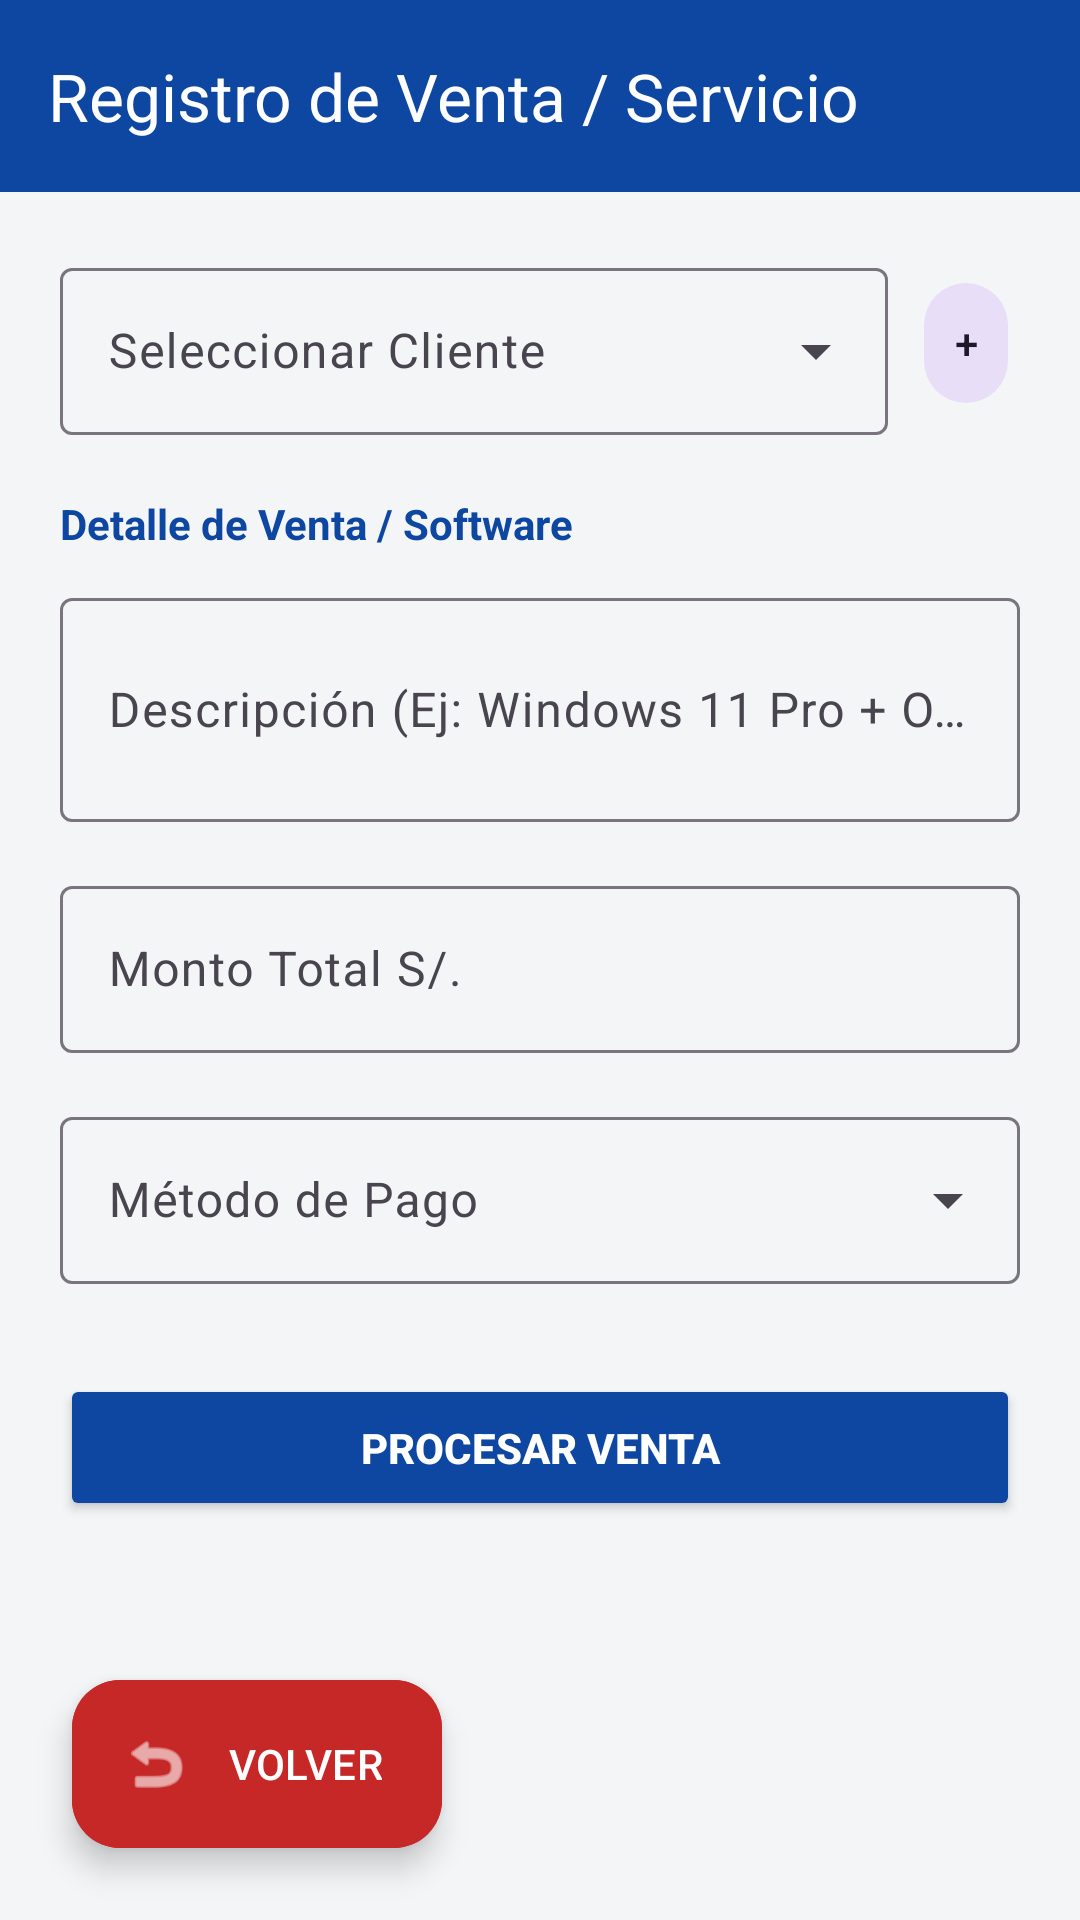

Here is an Android app screen rendered from its layout file. Give the layout XML and the strings, colors and styles it references.
<!-- AndroidManifest.xml: application theme Theme.SoporteTecnicoApp -->
<!-- res/layout/activity_registro_venta.xml -->
<?xml version="1.0" encoding="utf-8"?>
<androidx.constraintlayout.widget.ConstraintLayout xmlns:android="http://schemas.android.com/apk/res/android"
    xmlns:app="http://schemas.android.com/apk/res-auto"
    xmlns:tools="http://schemas.android.com/tools"
    android:layout_width="match_parent"
    android:layout_height="match_parent"
    android:background="?android:attr/windowBackground"
    android:fitsSystemWindows="true"
    tools:context=".vistas.RegistroVentaActivity">

    <androidx.appcompat.widget.Toolbar
        android:id="@+id/toolbar"
        android:layout_width="match_parent"
        android:layout_height="?attr/actionBarSize"
        android:background="?attr/colorPrimary"
        app:title="Registro de Venta / Servicio"
        app:titleTextColor="?attr/colorOnPrimary"
        app:layout_constraintTop_toTopOf="parent" />

    <ScrollView
        android:layout_width="match_parent"
        android:layout_height="0dp"
        app:layout_constraintTop_toBottomOf="@id/toolbar"
        app:layout_constraintBottom_toBottomOf="parent">

        <LinearLayout
            android:layout_width="match_parent"
            android:layout_height="wrap_content"
            android:orientation="vertical"
            android:padding="20dp">

            <LinearLayout
                android:layout_width="match_parent"
                android:layout_height="wrap_content"
                android:orientation="horizontal"
                android:gravity="center_vertical">

                <com.google.android.material.textfield.TextInputLayout
                    style="@style/Widget.Material3.TextInputLayout.OutlinedBox.ExposedDropdownMenu"
                    android:layout_width="0dp"
                    android:layout_height="wrap_content"
                    android:layout_weight="1"
                    android:hint="Seleccionar Cliente">
                    <AutoCompleteTextView
                        android:id="@+id/acCliente"
                        android:layout_width="match_parent"
                        android:layout_height="wrap_content"
                        android:inputType="text" />
                </com.google.android.material.textfield.TextInputLayout>

                <com.google.android.material.button.MaterialButton
                    android:id="@+id/btnNuevoClienteRapido"
                    style="@style/Widget.Material3.Button.IconButton.Filled.Tonal"
                    android:layout_width="wrap_content"
                    android:layout_height="wrap_content"
                    android:layout_marginStart="8dp"
                    android:text="+" />
            </LinearLayout>

            <TextView
                android:layout_width="wrap_content"
                android:layout_height="wrap_content"
                android:text="Detalle de Venta / Software"
                android:textStyle="bold"
                android:textColor="?attr/colorPrimary"
                android:layout_marginTop="20dp"/>

            <com.google.android.material.textfield.TextInputLayout
                style="@style/Widget.Material3.TextInputLayout.OutlinedBox"
                android:layout_width="match_parent"
                android:layout_height="wrap_content"
                android:layout_marginTop="10dp"
                android:hint="Descripción (Ej: Windows 11 Pro + Office)">
                <com.google.android.material.textfield.TextInputEditText
                    android:id="@+id/etDescripcion"
                    android:layout_width="match_parent"
                    android:layout_height="wrap_content"
                    android:inputType="textMultiLine"
                    android:lines="2" />
            </com.google.android.material.textfield.TextInputLayout>

            <com.google.android.material.textfield.TextInputLayout
                style="@style/Widget.Material3.TextInputLayout.OutlinedBox"
                android:layout_width="match_parent"
                android:layout_height="wrap_content"
                android:layout_marginTop="16dp"
                android:hint="Monto Total S/.">
                <com.google.android.material.textfield.TextInputEditText
                    android:id="@+id/etMonto"
                    android:layout_width="match_parent"
                    android:layout_height="wrap_content"
                    android:inputType="numberDecimal" />
            </com.google.android.material.textfield.TextInputLayout>

            <com.google.android.material.textfield.TextInputLayout
                style="@style/Widget.Material3.TextInputLayout.OutlinedBox.ExposedDropdownMenu"
                android:layout_width="match_parent"
                android:layout_height="wrap_content"
                android:layout_marginTop="16dp"
                android:hint="Método de Pago">
                <AutoCompleteTextView
                    android:id="@+id/acMetodoPago"
                    android:layout_width="match_parent"
                    android:layout_height="wrap_content"
                    android:inputType="none" />
            </com.google.android.material.textfield.TextInputLayout>

            <Button
                android:id="@+id/btnGuardarVenta"
                android:layout_width="match_parent"
                android:layout_height="wrap_content"
                android:text="PROCESAR VENTA"
                android:textColor="?attr/colorOnPrimary"
                android:backgroundTint="?attr/colorPrimary"
                android:textStyle="bold"
                android:padding="15dp"
                android:layout_marginTop="30dp"
                android:layout_marginBottom="100dp"/>

        </LinearLayout>
    </ScrollView>

    <com.google.android.material.floatingactionbutton.ExtendedFloatingActionButton
        android:id="@+id/fabVolver"
        android:layout_width="wrap_content"
        android:layout_height="wrap_content"
        android:layout_margin="24dp"
        android:text="VOLVER"
        android:textColor="#FFFFFF"
        android:backgroundTint="#C62828"
        app:icon="@android:drawable/ic_menu_revert"
        app:iconTint="#FFFFFF"
        app:layout_constraintBottom_toBottomOf="parent"
        app:layout_constraintStart_toStartOf="parent" />

</androidx.constraintlayout.widget.ConstraintLayout>
<!-- resources referenced by this layout -->
<resources>
  <style name="Theme.SoporteTecnicoApp" parent="Base.Theme.SoporteTecnicoApp" />
  <style name="Base.Theme.SoporteTecnicoApp" parent="Theme.Material3.Light.NoActionBar">
          <item name="colorPrimary">@color/blue_primary</item>
          <item name="colorOnPrimary">@color/white</item>
          <item name="colorSecondary">@color/orange_accent</item>
          <item name="colorOnSecondary">@color/white</item>
          <item name="android:windowBackground">@color/bg_light_grey</item>
          <item name="colorSurface">@color/surface_light</item>
          <item name="colorSurfaceVariant">#E0E0E0</item>
      </style>
  <color name="blue_primary">#0D47A1</color>
  <color name="white">#FFFFFFFF</color>
  <color name="orange_accent">#FF6D00</color>
  <color name="bg_light_grey">#F4F5F7</color>
  <color name="surface_light">#FFFFFF</color>
</resources>
